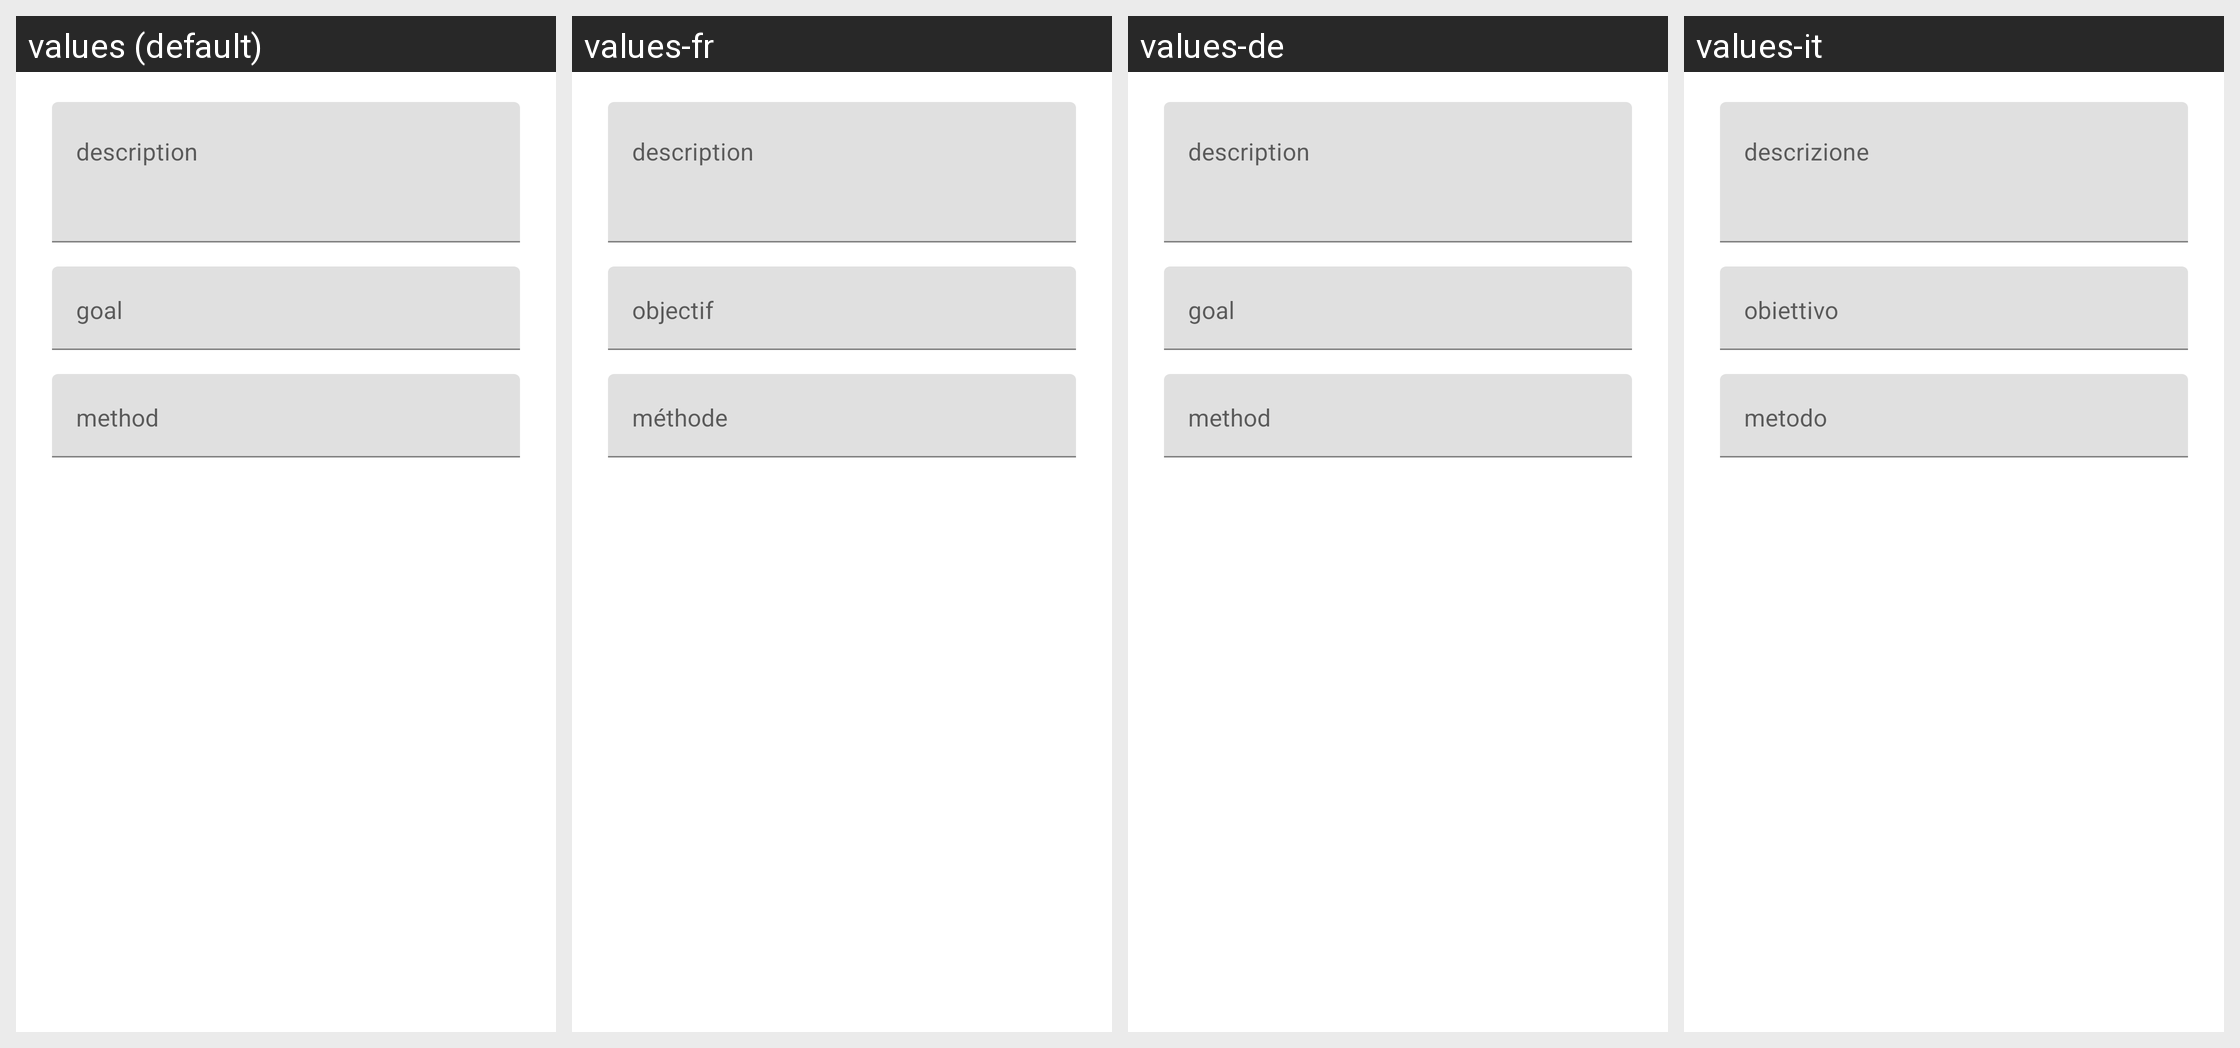

Strings drawn on this Android screen and how each of the app's shown locales translates them:
Android screen res/layout/dialog_edit_description.xml rendered under 4 locales, left to right: values (default), values-fr, values-de, values-it. Device: Nexus 5 (rendered at 1080×1920; each locale shown at half size, 540×960, under a caption strip naming it); theme Theme.MaterialComponents.DayNight.NoActionBar.
Other locales in the repository, not shown: values-es, values-ja, values-nl, values-pl, values-pt.
Strings drawn on this screen, with the default value and each locale's value (text and hints the layout hard-codes, and strings that could not be matched under every locale, appear in the picture but are not listed):

hint_workout_description
  values: description
  values-fr: description
  values-de: description
  values-it: descrizione

hint_workout_goal
  values: goal
  values-fr: objectif
  values-de: goal
  values-it: obiettivo

hint_workout_method
  values: method
  values-fr: méthode
  values-de: method
  values-it: metodo
